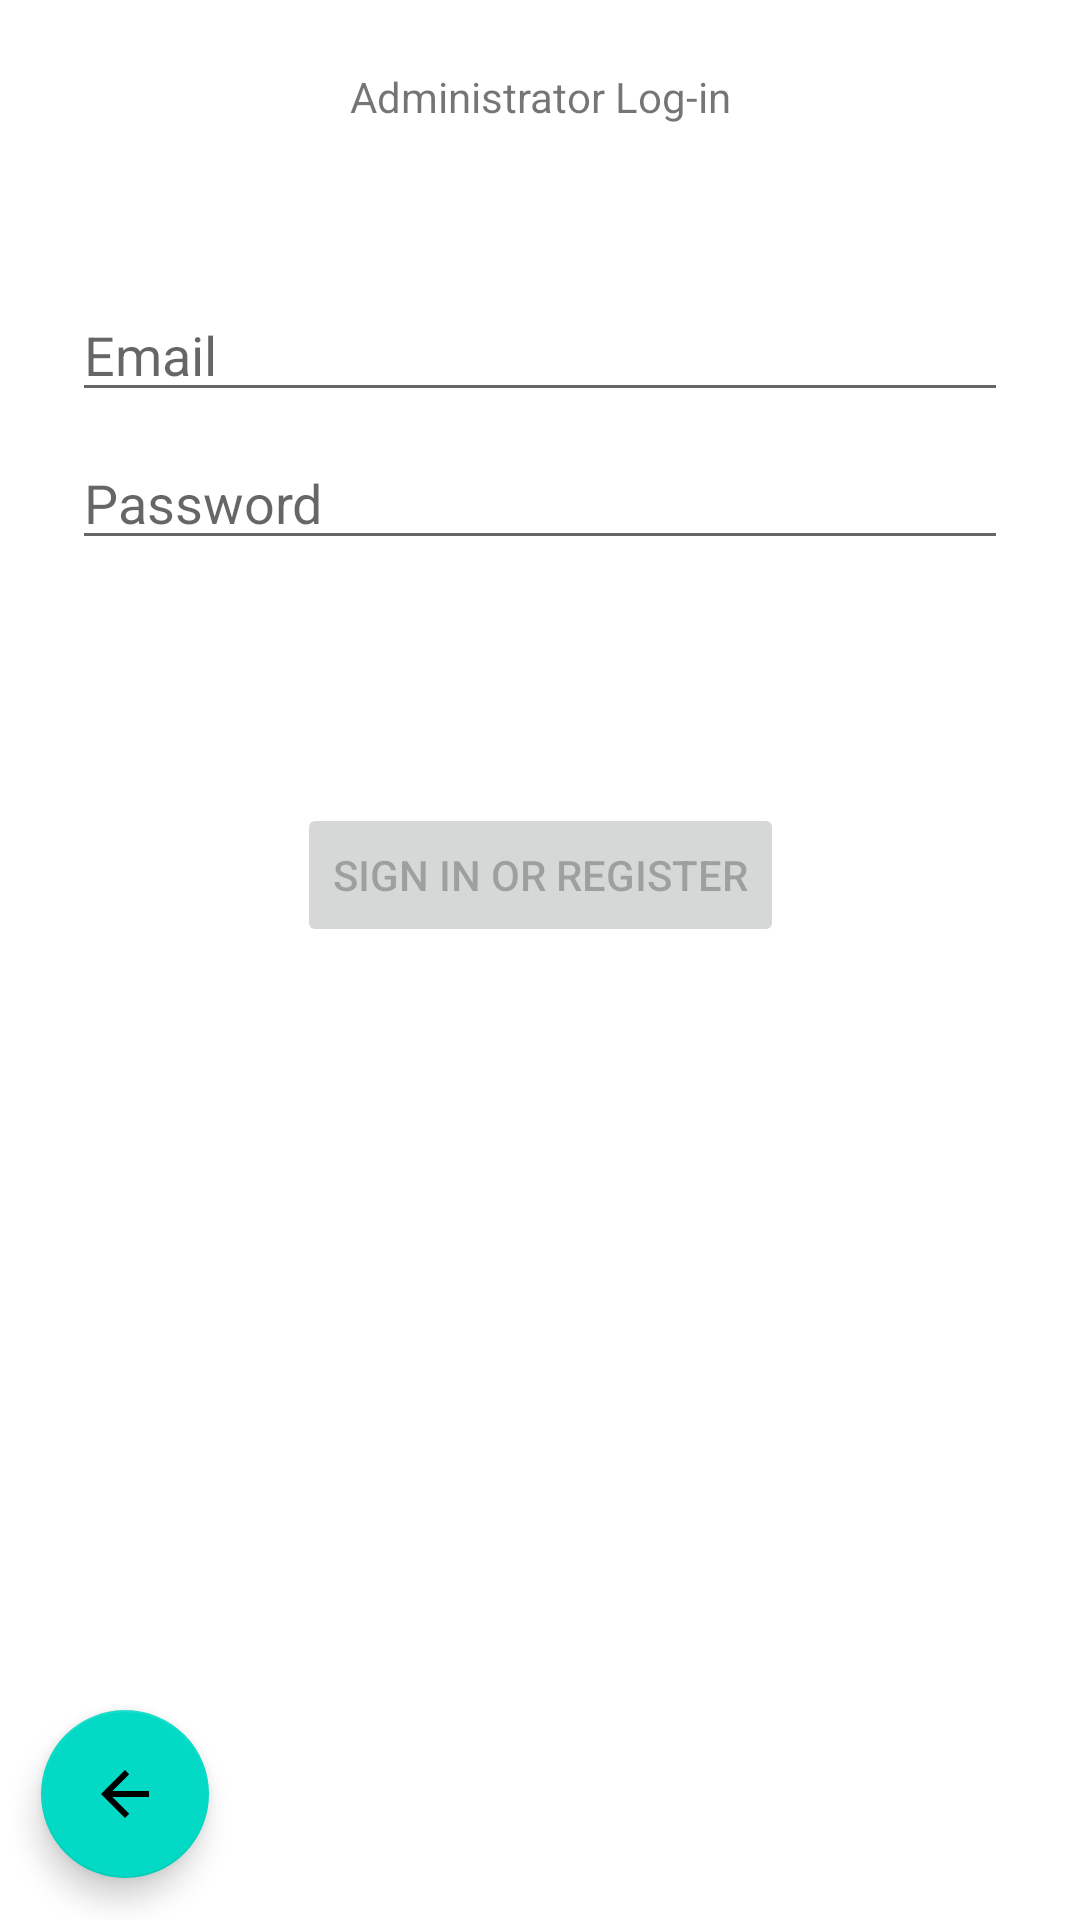

The Android layout XML behind this screen, and the referenced resources:
<!-- AndroidManifest.xml: application theme Theme.Herataleapp -->
<!-- res/layout/activity_login.xml -->
<?xml version="1.0" encoding="utf-8"?>
<androidx.constraintlayout.widget.ConstraintLayout xmlns:android="http://schemas.android.com/apk/res/android"
    xmlns:app="http://schemas.android.com/apk/res-auto"
    xmlns:tools="http://schemas.android.com/tools"
    android:id="@+id/container"
    android:layout_width="match_parent"
    android:layout_height="match_parent"
    android:paddingLeft="@dimen/activity_horizontal_margin"
    android:paddingTop="@dimen/activity_vertical_margin"
    android:paddingRight="@dimen/activity_horizontal_margin"
    android:paddingBottom="@dimen/activity_vertical_margin"
    tools:context=".ui.login.LoginActivity">

    <EditText
        android:id="@+id/username"
        android:layout_width="0dp"
        android:layout_height="wrap_content"
        android:layout_marginStart="24dp"
        android:layout_marginTop="96dp"
        android:layout_marginEnd="24dp"
        android:hint="@string/prompt_email"
        android:inputType="textEmailAddress"
        android:selectAllOnFocus="true"
        app:layout_constraintEnd_toEndOf="parent"
        app:layout_constraintStart_toStartOf="parent"
        app:layout_constraintTop_toTopOf="parent" />

    <EditText
        android:id="@+id/password"
        android:layout_width="0dp"
        android:layout_height="wrap_content"
        android:layout_marginStart="24dp"
        android:layout_marginTop="8dp"
        android:layout_marginEnd="24dp"
        android:hint="@string/prompt_password"
        android:imeActionLabel="@string/action_sign_in_short"
        android:imeOptions="actionDone"
        android:inputType="textPassword"
        android:selectAllOnFocus="true"
        app:layout_constraintEnd_toEndOf="parent"
        app:layout_constraintStart_toStartOf="parent"
        app:layout_constraintTop_toBottomOf="@+id/username" />

    <Button
        android:id="@+id/login"
        android:layout_width="wrap_content"
        android:layout_height="wrap_content"
        android:layout_gravity="start"
        android:layout_marginStart="48dp"
        android:layout_marginTop="16dp"
        android:layout_marginEnd="48dp"
        android:layout_marginBottom="64dp"
        android:enabled="false"
        android:text="@string/action_sign_in"
        app:layout_constraintBottom_toBottomOf="parent"
        app:layout_constraintEnd_toEndOf="parent"
        app:layout_constraintStart_toStartOf="parent"
        app:layout_constraintTop_toBottomOf="@+id/password"
        app:layout_constraintVertical_bias="0.2" />

    <ProgressBar
        android:id="@+id/loading"
        android:layout_width="wrap_content"
        android:layout_height="wrap_content"
        android:layout_gravity="center"
        android:layout_marginStart="32dp"
        android:layout_marginTop="64dp"
        android:layout_marginEnd="32dp"
        android:layout_marginBottom="64dp"
        android:visibility="gone"
        app:layout_constraintBottom_toBottomOf="parent"
        app:layout_constraintEnd_toEndOf="@+id/password"
        app:layout_constraintStart_toStartOf="@+id/password"
        app:layout_constraintTop_toTopOf="parent"
        app:layout_constraintVertical_bias="0.3" />

    <TextView
        android:id="@+id/textView2"
        android:layout_width="wrap_content"
        android:layout_height="wrap_content"
        android:layout_marginBottom="32dp"
        android:text="Administrator Log-in"
        app:layout_constraintBottom_toTopOf="@+id/username"
        app:layout_constraintEnd_toEndOf="parent"
        app:layout_constraintStart_toStartOf="parent"
        app:layout_constraintTop_toTopOf="parent" />

    <com.google.android.material.floatingactionbutton.FloatingActionButton
        android:id="@+id/floatingActionButton2"
        android:layout_width="wrap_content"
        android:layout_height="wrap_content"
        android:clickable="true"
        app:layout_constraintBottom_toBottomOf="parent"
        app:layout_constraintEnd_toEndOf="parent"
        app:layout_constraintHorizontal_bias="0.045"
        app:layout_constraintStart_toStartOf="parent"
        app:layout_constraintTop_toTopOf="parent"
        app:layout_constraintVertical_bias="0.976"
        app:srcCompat="@drawable/abc_vector_test" />

    <LinearLayout
        android:layout_width="match_parent"
        android:layout_height="match_parent"
        android:orientation="vertical"
        app:layout_constraintBottom_toBottomOf="parent"
        app:layout_constraintEnd_toEndOf="parent"
        app:layout_constraintStart_toStartOf="parent"></LinearLayout>
</androidx.constraintlayout.widget.ConstraintLayout>
<!-- resources referenced by this layout -->
<resources>
  <string name="action_sign_in">Sign in or register</string>
  <string name="action_sign_in_short">Sign in</string>
  <string name="prompt_email">Email</string>
  <string name="prompt_password">Password</string>
  <style name="Theme.Herataleapp" parent="Theme.MaterialComponents.DayNight.DarkActionBar">
          
          <item name="colorPrimary">@color/purple_500</item>
          <item name="colorPrimaryVariant">@color/purple_700</item>
          <item name="colorOnPrimary">@color/white</item>
          
          <item name="colorSecondary">@color/teal_200</item>
          <item name="colorSecondaryVariant">@color/teal_700</item>
          <item name="colorOnSecondary">@color/black</item>
          
          <item name="android:statusBarColor" tools:targetApi="l">?attr/colorPrimaryVariant</item>
          
      </style>
  <!-- not gathered from this repository: default colours our renderer supplied (Android Studio template values) -->
  <color name="purple_500">#FF6200EE</color>
  <color name="purple_700">#FF3700B3</color>
  <color name="teal_200">#FF03DAC5</color>
  <color name="teal_700">#FF018786</color>
  <color name="black">#FF000000</color>
  <color name="white">#FFFFFFFF</color>
</resources>
